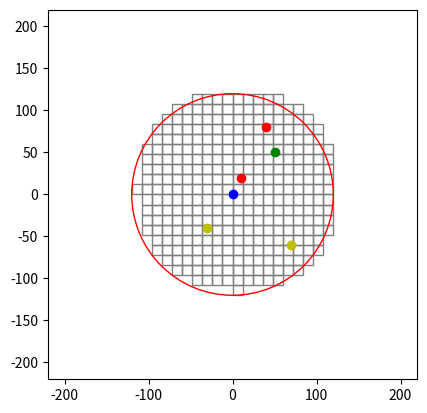

This chart was generated by the following Python code:
import numpy as np
import matplotlib.pyplot as plt

RADIUS = 120
SQUARE_SIZE = 12

def generate_grid(radius, square_size):
    half_size = square_size / 2
    x = np.arange(-radius, radius, square_size)
    y = np.arange(-radius, radius, square_size)
    grid = []
    for i in x:
        for j in y:
            if np.sqrt(i**2 + j**2) <= radius:
                grid.append((i + half_size, j + half_size))
    return grid

def plot_grid(grid, radius, agent_pos, goal_pos, static_obstacles, moving_obstacles):
    fig, ax = plt.subplots()
    ax.set_aspect('equal')      # set equal aspect ratio
    
    square_size = SQUARE_SIZE
    # Draw grid
    for (cx, cy) in grid:
        rect = plt.Rectangle((cx - square_size / 2, cy - square_size / 2), square_size, square_size,
                             edgecolor='gray', facecolor='none')
        ax.add_patch(rect)
    
    # Draw observation horizon
    circle = plt.Circle((0, 0), radius, color='r', fill=False)
    ax.add_patch(circle)
    
    # Draw agent
    ax.plot(agent_pos[0], agent_pos[1], 'bo')

    # Draw goal
    ax.plot(goal_pos[0], goal_pos[1], 'go')
    
    # Draw static obstacles
    for (x, y) in static_obstacles:
        ax.plot(x, y, 'yo')
    
    # Draw moving obstacles
    for (x, y) in moving_obstacles:
        ax.plot(x, y, 'ro')
    
    # ax.legend()
    plt.xlim(-radius-100, radius+100)
    plt.ylim(-radius-100, radius+100)
    # plt.grid(True)
    plt.show()

# Generate grid
grid = generate_grid(RADIUS, SQUARE_SIZE)

# Agent position (center of the grid)
agent_pos = (0, 0)

# Example positions 
goal_pos = (50, 50)
static_obstacles = [(-30, -40), (70, -60)]
moving_obstacles = [(10, 20), (40, 80)]

# Plot the grid and objects
plot_grid(grid, RADIUS, agent_pos, goal_pos, static_obstacles, moving_obstacles)
